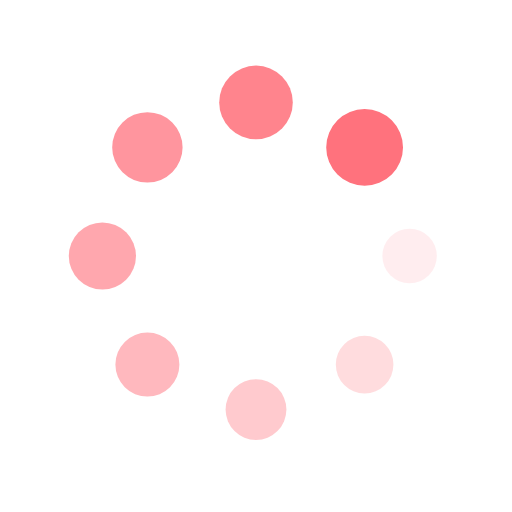
t = 0.00 s
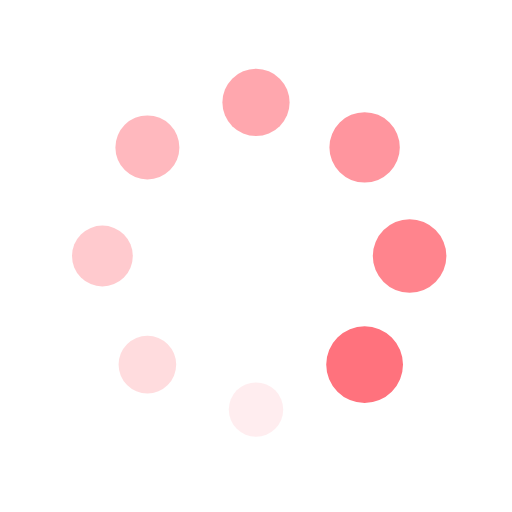
t = 0.25 s
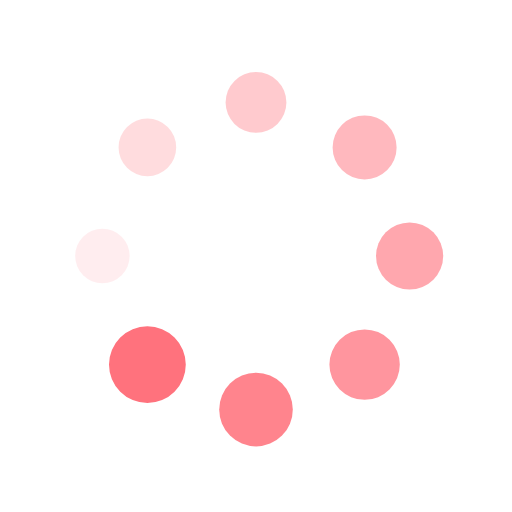
t = 0.50 s
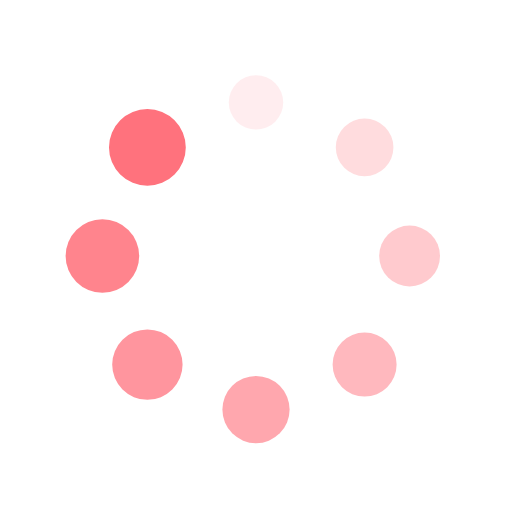
t = 0.75 s

The animated SVG that drew these frames (rendered in a browser with its animation timeline set to each time). Animation: 16 SMIL elements (animate=8,animateTransform=8); one cycle of 1.00 s, repeats indefinitely.

<?xml version="1.0" encoding="utf-8"?>
<svg xmlns="http://www.w3.org/2000/svg" xmlns:xlink="http://www.w3.org/1999/xlink" style="margin: auto; background: none; display: block; shape-rendering: auto;" width="355px" height="355px" viewBox="0 0 100 100" preserveAspectRatio="xMidYMid">
<g transform="translate(80,50)">
<g transform="rotate(0)">
<circle cx="0" cy="0" r="5" fill="#ff727d" fill-opacity="1">
  <animateTransform attributeName="transform" type="scale" begin="-0.875s" values="1.5 1.5;1 1" keyTimes="0;1" dur="1s" repeatCount="indefinite"></animateTransform>
  <animate attributeName="fill-opacity" keyTimes="0;1" dur="1s" repeatCount="indefinite" values="1;0" begin="-0.875s"></animate>
</circle>
</g>
</g><g transform="translate(71.21320343559643,71.21320343559643)">
<g transform="rotate(45)">
<circle cx="0" cy="0" r="5" fill="#ff727d" fill-opacity="0.875">
  <animateTransform attributeName="transform" type="scale" begin="-0.75s" values="1.5 1.5;1 1" keyTimes="0;1" dur="1s" repeatCount="indefinite"></animateTransform>
  <animate attributeName="fill-opacity" keyTimes="0;1" dur="1s" repeatCount="indefinite" values="1;0" begin="-0.75s"></animate>
</circle>
</g>
</g><g transform="translate(50,80)">
<g transform="rotate(90)">
<circle cx="0" cy="0" r="5" fill="#ff727d" fill-opacity="0.75">
  <animateTransform attributeName="transform" type="scale" begin="-0.625s" values="1.5 1.5;1 1" keyTimes="0;1" dur="1s" repeatCount="indefinite"></animateTransform>
  <animate attributeName="fill-opacity" keyTimes="0;1" dur="1s" repeatCount="indefinite" values="1;0" begin="-0.625s"></animate>
</circle>
</g>
</g><g transform="translate(28.786796564403577,71.21320343559643)">
<g transform="rotate(135)">
<circle cx="0" cy="0" r="5" fill="#ff727d" fill-opacity="0.625">
  <animateTransform attributeName="transform" type="scale" begin="-0.5s" values="1.5 1.5;1 1" keyTimes="0;1" dur="1s" repeatCount="indefinite"></animateTransform>
  <animate attributeName="fill-opacity" keyTimes="0;1" dur="1s" repeatCount="indefinite" values="1;0" begin="-0.5s"></animate>
</circle>
</g>
</g><g transform="translate(20,50.00000000000001)">
<g transform="rotate(180)">
<circle cx="0" cy="0" r="5" fill="#ff727d" fill-opacity="0.5">
  <animateTransform attributeName="transform" type="scale" begin="-0.375s" values="1.5 1.5;1 1" keyTimes="0;1" dur="1s" repeatCount="indefinite"></animateTransform>
  <animate attributeName="fill-opacity" keyTimes="0;1" dur="1s" repeatCount="indefinite" values="1;0" begin="-0.375s"></animate>
</circle>
</g>
</g><g transform="translate(28.78679656440357,28.786796564403577)">
<g transform="rotate(225)">
<circle cx="0" cy="0" r="5" fill="#ff727d" fill-opacity="0.375">
  <animateTransform attributeName="transform" type="scale" begin="-0.25s" values="1.5 1.5;1 1" keyTimes="0;1" dur="1s" repeatCount="indefinite"></animateTransform>
  <animate attributeName="fill-opacity" keyTimes="0;1" dur="1s" repeatCount="indefinite" values="1;0" begin="-0.25s"></animate>
</circle>
</g>
</g><g transform="translate(49.99999999999999,20)">
<g transform="rotate(270)">
<circle cx="0" cy="0" r="5" fill="#ff727d" fill-opacity="0.25">
  <animateTransform attributeName="transform" type="scale" begin="-0.125s" values="1.5 1.5;1 1" keyTimes="0;1" dur="1s" repeatCount="indefinite"></animateTransform>
  <animate attributeName="fill-opacity" keyTimes="0;1" dur="1s" repeatCount="indefinite" values="1;0" begin="-0.125s"></animate>
</circle>
</g>
</g><g transform="translate(71.21320343559643,28.78679656440357)">
<g transform="rotate(315)">
<circle cx="0" cy="0" r="5" fill="#ff727d" fill-opacity="0.125">
  <animateTransform attributeName="transform" type="scale" begin="0s" values="1.5 1.5;1 1" keyTimes="0;1" dur="1s" repeatCount="indefinite"></animateTransform>
  <animate attributeName="fill-opacity" keyTimes="0;1" dur="1s" repeatCount="indefinite" values="1;0" begin="0s"></animate>
</circle>
</g>
</g>
<!-- [ldio] generated by https://loading.io/ --></svg>